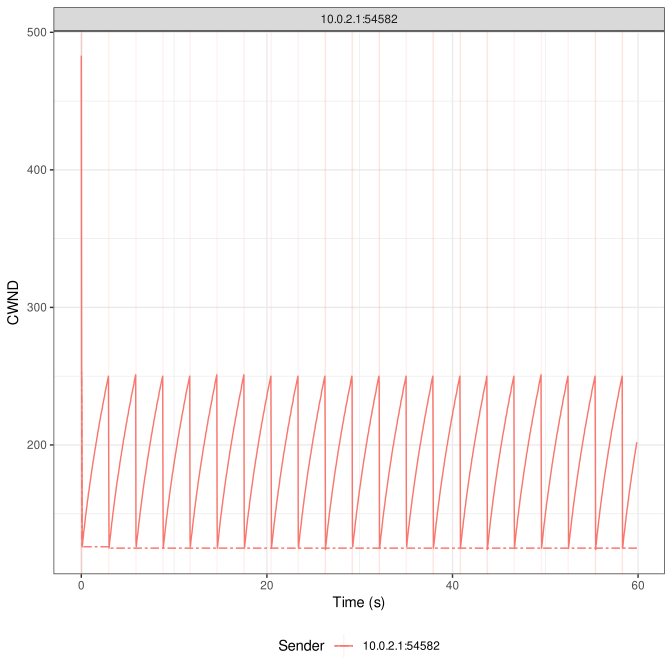

The table this chart was drawn from, first rows:
1689350645.61976, 10.0.2.1:54580, , , 10, 37
1689350646, 10.0.2.1:54582, 6, 6, 483, 253
1689350646, 10.0.2.1:54582, 222, 255, 253, 253
1689350646, 10.0.2.1:54582, 4, 259, 228, 126
1689350646, 10.0.2.1:54582, 0, 259, 126, 126
1689350646, 10.0.2.1:54582, 0, 259, 128, 126
1689350646, 10.0.2.1:54582, 0, 259, 130, 126
1689350646, 10.0.2.1:54582, 0, 259, 132, 126
1689350646, 10.0.2.1:54582, 0, 259, 134, 126
1689350646, 10.0.2.1:54582, 0, 259, 136, 126
1689350646, 10.0.2.1:54582, 0, 259, 138, 126
1689350646, 10.0.2.1:54582, 0, 259, 139, 126
1689350646, 10.0.2.1:54582, 0, 259, 141, 126
1689350646, 10.0.2.1:54582, 0, 259, 143, 126
1689350646, 10.0.2.1:54582, 0, 259, 145, 126
1689350646, 10.0.2.1:54582, 0, 259, 147, 126
1689350646, 10.0.2.1:54582, 0, 259, 149, 126
1689350646, 10.0.2.1:54582, 0, 259, 150, 126
1689350646, 10.0.2.1:54582, 0, 259, 152, 126
1689350646, 10.0.2.1:54582, 0, 259, 154, 126
1689350646, 10.0.2.1:54582, 0, 259, 155, 126
1689350646, 10.0.2.1:54582, 0, 259, 157, 126
1689350646, 10.0.2.1:54582, 0, 259, 159, 126
1689350646, 10.0.2.1:54582, 0, 259, 160, 126
1689350646, 10.0.2.1:54582, 0, 259, 161, 126
1689350647, 10.0.2.1:54582, 0, 259, 163, 126
1689350647, 10.0.2.1:54582, 0, 259, 165, 126
1689350647, 10.0.2.1:54582, 0, 259, 166, 126
1689350647, 10.0.2.1:54582, 0, 259, 167, 126
1689350647, 10.0.2.1:54582, 0, 259, 169, 126
1689350647, 10.0.2.1:54582, 0, 259, 170, 126
1689350647, 10.0.2.1:54582, 0, 259, 172, 126
1689350647, 10.0.2.1:54582, 0, 259, 173, 126
1689350647, 10.0.2.1:54582, 0, 259, 175, 126
1689350647, 10.0.2.1:54582, 0, 259, 176, 126
1689350647, 10.0.2.1:54582, 0, 259, 178, 126
1689350647, 10.0.2.1:54582, 0, 259, 179, 126
1689350647, 10.0.2.1:54582, 0, 259, 181, 126
1689350647, 10.0.2.1:54582, 0, 259, 182, 126
1689350647, 10.0.2.1:54582, 0, 259, 183, 126
1689350647, 10.0.2.1:54582, 0, 259, 185, 126
1689350647, 10.0.2.1:54582, 0, 259, 186, 126
1689350647, 10.0.2.1:54582, 0, 259, 188, 126
1689350647, 10.0.2.1:54582, 0, 259, 189, 126
1689350647, 10.0.2.1:54582, 0, 259, 190, 126
1689350647, 10.0.2.1:54582, 0, 259, 192, 126
1689350647, 10.0.2.1:54582, 0, 259, 193, 126
1689350647, 10.0.2.1:54582, 0, 259, 194, 126
1689350647, 10.0.2.1:54582, 0, 259, 196, 126
1689350647, 10.0.2.1:54582, 0, 259, 197, 126
1689350647, 10.0.2.1:54582, 0, 259, 198, 126
1689350647, 10.0.2.1:54582, 0, 259, 199, 126
1689350647, 10.0.2.1:54582, 0, 259, 201, 126
1689350647, 10.0.2.1:54582, 0, 259, 202, 126
1689350647, 10.0.2.1:54582, 0, 259, 203, 126
1689350647, 10.0.2.1:54582, 0, 259, 205, 126
1689350647, 10.0.2.1:54582, 0, 259, 206, 126
1689350648, 10.0.2.1:54582, 0, 259, 207, 126
1689350648, 10.0.2.1:54582, 0, 259, 209, 126
1689350648, 10.0.2.1:54582, 0, 259, 210, 126
1689350648, 10.0.2.1:54582, 0, 259, 211, 126
... 1,840 more rows
